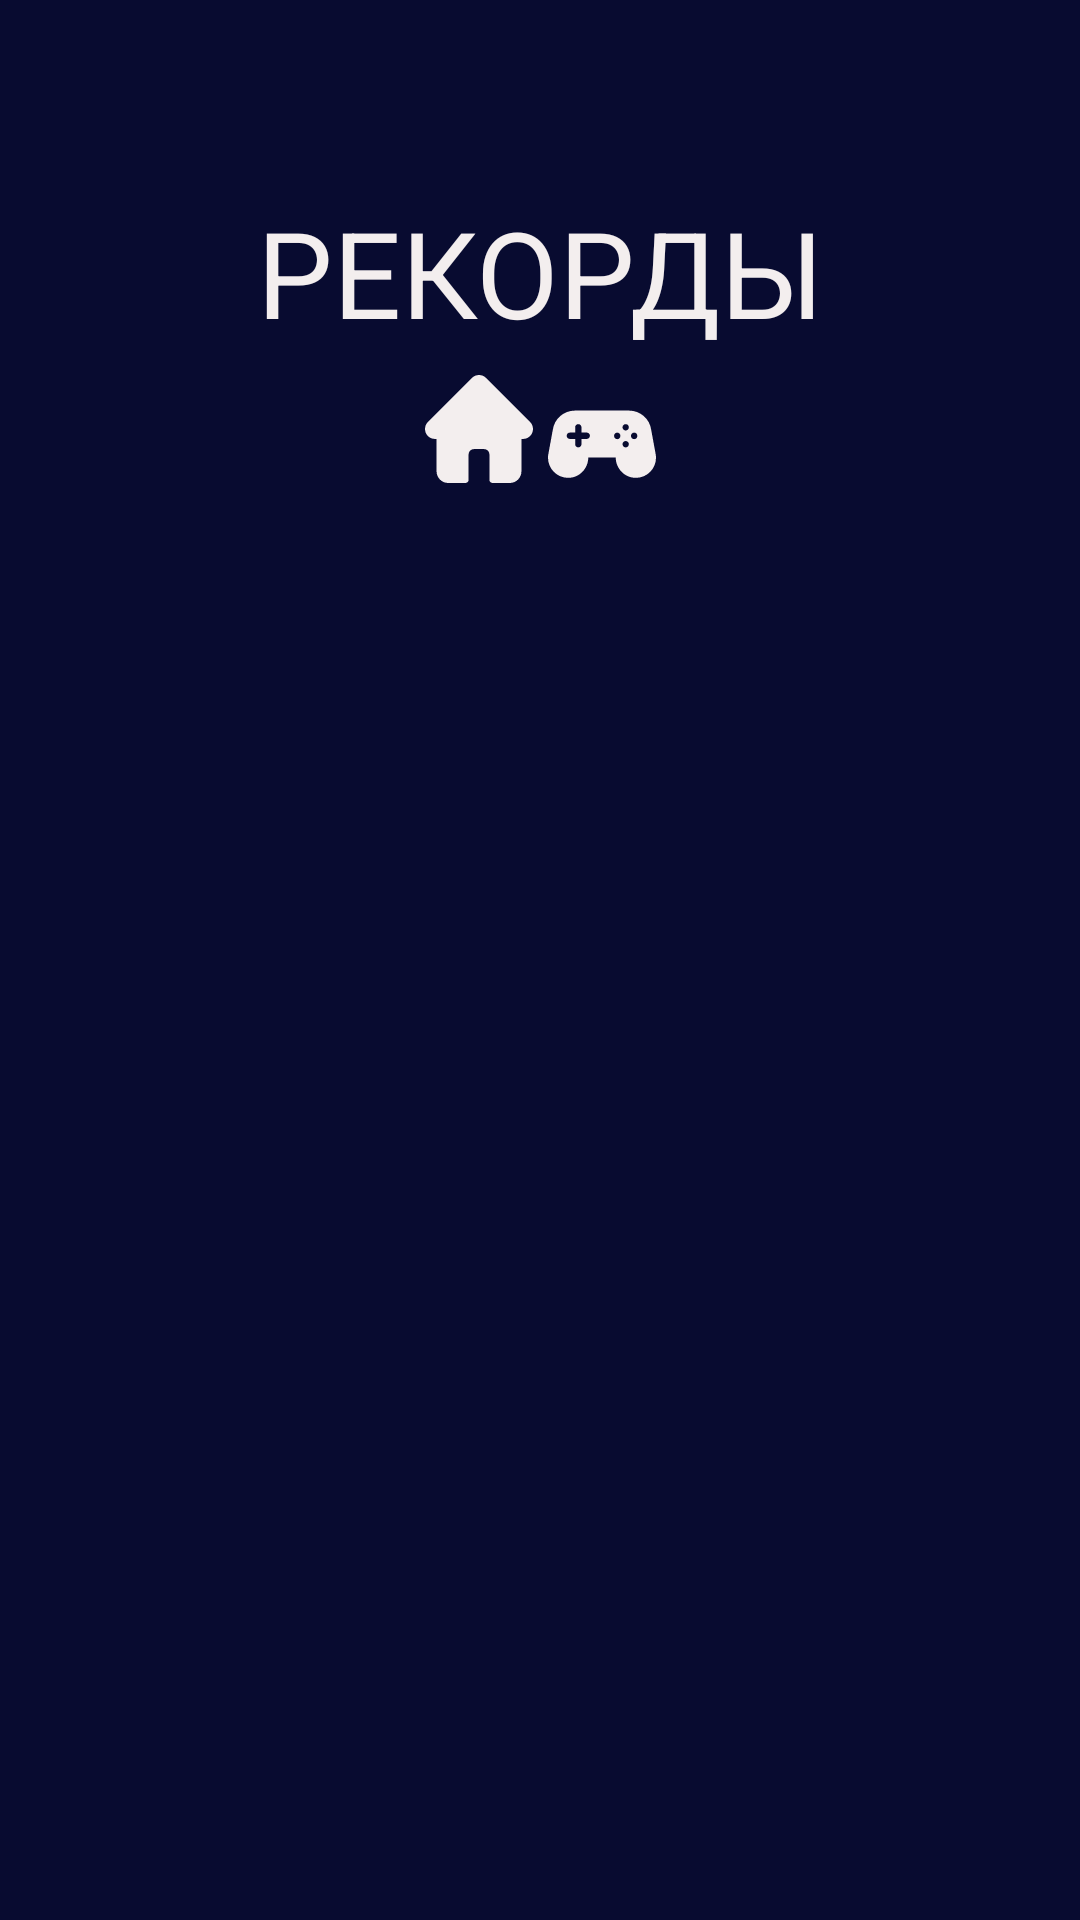

Write the Android layout XML for this screen, with the resource values it uses.
<!-- AndroidManifest.xml: application theme My_theme -->
<!-- res/layout/activity_statistics.xml -->
<?xml version="1.0" encoding="utf-8"?>
<androidx.constraintlayout.widget.ConstraintLayout xmlns:android="http://schemas.android.com/apk/res/android"
    xmlns:app="http://schemas.android.com/apk/res-auto"
    xmlns:tools="http://schemas.android.com/tools"
    android:layout_width="match_parent"
    android:layout_height="match_parent"
    android:background="@color/color_background">


    <androidx.constraintlayout.widget.Guideline
        android:id="@+id/guideline_start"
        android:layout_width="wrap_content"
        android:layout_height="wrap_content"
        android:orientation="vertical"
        app:layout_constraintGuide_percent="0.15" />


    <androidx.constraintlayout.widget.Guideline
        android:id="@+id/guideline_end"
        android:layout_width="wrap_content"
        android:layout_height="wrap_content"
        android:orientation="vertical"
        app:layout_constraintGuide_percent="0.85" />

    <androidx.constraintlayout.widget.Guideline
        android:id="@+id/guideline_top"
        android:layout_width="wrap_content"
        android:layout_height="wrap_content"
        android:orientation="horizontal"
        app:layout_constraintGuide_percent="0.1" />

    <TextView
        android:id="@+id/records"
        android:layout_width="0dp"
        android:layout_height="wrap_content"
        android:text="@string/record"
        android:textAllCaps="true"
        android:textSize="40sp"
        android:textColor="@color/textColor_800"
        android:gravity="center"
        android:layout_marginBottom="5dp"
        app:layout_constraintLeft_toRightOf="@id/guideline_start"
        app:layout_constraintRight_toLeftOf="@id/guideline_end"
        app:layout_constraintTop_toBottomOf="@id/guideline_top"
        app:layout_constraintBottom_toTopOf="@id/container_statics"/>

    <androidx.recyclerview.widget.RecyclerView
        android:id="@+id/container_statics"
        android:layout_width="0dp"
        android:layout_height="wrap_content"
        app:layout_constraintLeft_toRightOf="@id/guideline_start"
        app:layout_constraintRight_toLeftOf="@id/guideline_end"
        app:layout_constraintTop_toBottomOf="@id/records"
        app:layoutManager="androidx.recyclerview.widget.LinearLayoutManager"
        android:orientation="vertical"/>
    <ImageView
        android:id="@+id/song"
        android:layout_width="0dp"
        android:layout_height="0dp"
        android:background="@drawable/click_ripple_not_backround"
        android:src="@drawable/ic_home3"
        app:layout_constraintHeight_percent="0.08"
        app:layout_constraintRight_toLeftOf="@id/space"
        app:layout_constraintTop_toBottomOf="@id/container_statics"
        app:layout_constraintWidth_percent="0.1"
        android:clickable="true"
        android:focusable="true"
        android:onClick="clickHomeButtonStatistics"
        tools:ignore="UsingOnClickInXml" />
    <Space
        android:id="@+id/space"
        android:layout_width="5dp"
        android:layout_height="0dp"
        app:layout_constraintHeight_percent="0.08"
        app:layout_constraintLeft_toLeftOf="parent"
        app:layout_constraintRight_toRightOf="parent"
        app:layout_constraintTop_toBottomOf="@id/container_statics"
        />
    <ImageView
        android:clickable="true"
        android:background="@drawable/click_ripple_not_backround"
        android:src="@drawable/ic_play_game"
        android:id="@+id/click_song"
        android:layout_width="0dp"
        android:layout_height="0dp"
        app:layout_constraintHeight_percent="0.08"
        app:layout_constraintLeft_toRightOf="@id/space"
        app:layout_constraintTop_toBottomOf="@id/container_statics"
        app:layout_constraintWidth_percent="0.1"
        android:focusable="true"
        android:onClick="clickGameButtonStatistics"/>

</androidx.constraintlayout.widget.ConstraintLayout>
<!-- resources referenced by this layout -->
<resources>
  <color name="color_background">#080B30</color>
  <color name="textColor_800">#F3EEEE</color>
  <!-- drawable click_ripple_not_backround (drawable) -->
  <?xml version="1.0" encoding="utf-8"?>
  <ripple android:color="#B3C0F1"
      xmlns:android="http://schemas.android.com/apk/res/android">
      <item>
          <shape>
              <solid android:color="@color/color_background" />
          </shape>
      </item>
  </ripple>
  <!-- drawable ic_home3 (drawable) -->
  <vector android:height="60dp" android:viewportHeight="512"
      android:viewportWidth="512" android:width="60dp" xmlns:android="http://schemas.android.com/apk/res/android">
      <path android:fillColor="#F3EEEE" android:pathData="m498.195,222.695c-0.012,-0.012 -0.023,-0.023 -0.035,-0.035l-208.855,-208.848c-8.902,-8.906 -20.738,-13.813 -33.328,-13.813 -12.59,0 -24.426,4.902 -33.332,13.809l-208.746,208.742c-0.07,0.07 -0.141,0.145 -0.211,0.215 -18.281,18.387 -18.25,48.219 0.09,66.559 8.379,8.383 19.445,13.238 31.277,13.746 0.48,0.047 0.965,0.07 1.453,0.07h8.324v153.699c0,30.414 24.746,55.16 55.168,55.16h81.711c8.281,0 15,-6.715 15,-15v-120.5c0,-13.879 11.289,-25.168 25.168,-25.168h48.195c13.879,0 25.168,11.289 25.168,25.168v120.5c0,8.285 6.715,15 15,15h81.711c30.422,0 55.168,-24.746 55.168,-55.16v-153.699h7.719c12.586,0 24.422,-4.902 33.332,-13.809 18.359,-18.371 18.367,-48.254 0.023,-66.637zM498.195,222.695"/>
  </vector>
  <!-- drawable ic_play_game (drawable) -->
  <vector android:height="24dp" android:viewportHeight="510.513"
      android:viewportWidth="510.513" android:width="24dp" xmlns:android="http://schemas.android.com/apk/res/android">
      <path android:fillColor="@color/textColor_800" android:pathData="m508.934,374.044 l-21.002,-114.24c-6.75,-52.217 -51.437,-91.535 -104.128,-91.535h-257.1c-52.691,0 -97.377,39.318 -104.128,91.536l-21.002,114.239c-10.442,56.8 32.377,109.844 89.812,112.149 54.727,2.191 98.696,-42.488 98.868,-95.801 0.002,-0.19 -6.175,-0.124 130.001,-0.124 0,53.13 43.973,98.129 98.868,95.925 57.175,-2.295 100.305,-55.077 89.811,-112.149zM183.254,302.269h-25v25c0,8.284 -6.716,15 -15,15s-15,-6.716 -15,-15v-25h-25c-8.284,0 -15,-6.716 -15,-15s6.716,-15 15,-15h25v-25c0,-8.284 6.716,-15 15,-15s15,6.716 15,15v25h25c8.284,0 15,6.716 15,15s-6.716,15 -15,15zM342.254,288.269c0,8.284 -6.716,15 -15,15s-15,-6.716 -15,-15v-1c0,-8.284 6.716,-15 15,-15s15,6.716 15,15zM382.184,328.749c-0.816,7.863 -7.596,14.17 -16.41,13.45 -8.393,-0.876 -14.286,-8.343 -13.45,-16.4 0.895,-8.633 8.834,-14.936 17.86,-13.24 7.967,1.656 12.74,8.911 12,16.19zM382.184,248.739c-0.86,8.461 -8.404,14.277 -16.41,13.46 -8.412,-0.878 -14.269,-8.35 -13.45,-16.41 0.917,-8.667 8.867,-14.92 17.86,-13.23 7.988,1.66 12.75,8.952 12,16.18zM422.254,288.269c0,8.284 -6.716,15 -15,15s-15,-6.716 -15,-15v-1c0,-8.284 6.716,-15 15,-15s15,6.716 15,15z"/>
  </vector>
  <string name="record">рекорды</string>
  <style name="My_theme" parent="Theme.MaterialComponents.DayNight.NoActionBar">
          
          <item name="colorPrimary">@color/color_btn_Pressed</item>
          <item name="colorPrimaryVariant">@color/purple_700</item>
          <item name="colorOnPrimary">@color/textColor_800</item>
          
          <item name="colorSecondary">@color/teal_200</item>
          <item name="colorSecondaryVariant">@color/teal_700</item>
          <item name="colorOnSecondary">@color/black</item>
          
          <item name="android:statusBarColor" tools:targetApi="l">@color/color_background</item>
          
      </style>
  <color name="color_btn_Pressed">#44476C</color>
  <color name="purple_700">#FF3700B3</color>
  <color name="teal_200">#FF03DAC5</color>
  <color name="teal_700">#FF018786</color>
  <color name="black">#FF000000</color>
</resources>
